Dataset: augmented (GitHub, AtulV2/Industrial_Surface_Defect_Classification). Classes: crazing, inclusion, pitted surface, rolled-in scale, scratches.

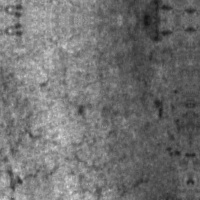
Label: crazing

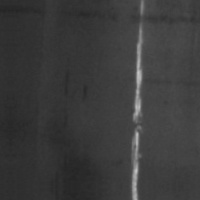
Label: scratches

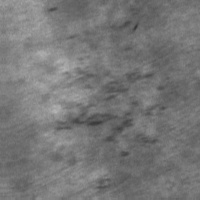
Label: rolled-in scale

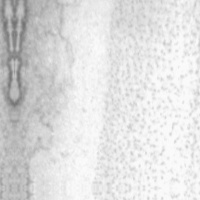
Label: pitted surface

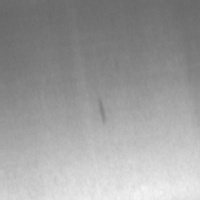
Label: inclusion

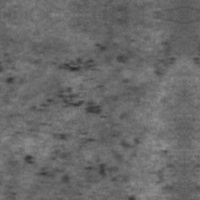
Label: rolled-in scale
